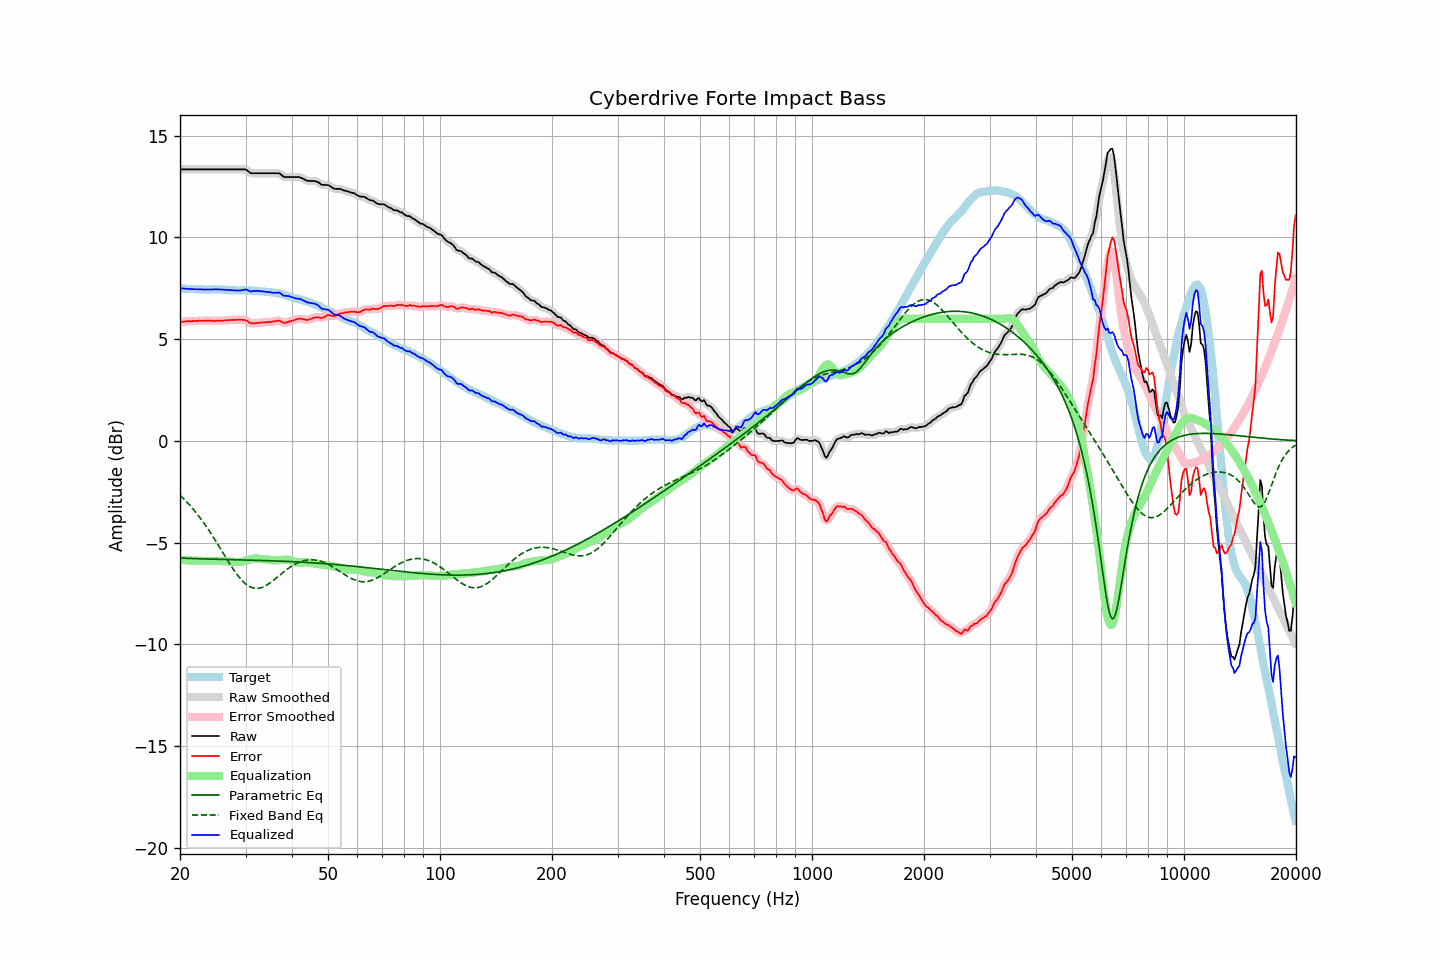

The file beside this chart, header and first rows:
frequency, raw, error, smoothed, error_smoothed, equalization, parametric_eq, fixed_band_eq, equalized_raw, equalized_smoothed, target
20.00, 13.35, 5.85, 13.35, 5.85, -5.85, -5.76, -2.67, 7.50, 7.50, 7.50
20.20, 13.35, 5.86, 13.35, 5.85, -5.85, -5.77, -2.75, 7.49, 7.49, 7.49
20.40, 13.35, 5.86, 13.35, 5.86, -5.86, -5.77, -2.83, 7.49, 7.49, 7.49
20.61, 13.35, 5.87, 13.35, 5.87, -5.87, -5.77, -2.91, 7.48, 7.48, 7.48
20.81, 13.35, 5.88, 13.35, 5.88, -5.87, -5.78, -2.99, 7.48, 7.48, 7.47
21.02, 13.35, 5.89, 13.35, 5.88, -5.88, -5.78, -3.07, 7.47, 7.47, 7.46
21.23, 13.35, 5.89, 13.35, 5.88, -5.88, -5.78, -3.16, 7.47, 7.47, 7.46
21.44, 13.35, 5.88, 13.35, 5.88, -5.89, -5.78, -3.25, 7.46, 7.46, 7.47
21.66, 13.35, 5.89, 13.35, 5.89, -5.89, -5.79, -3.34, 7.46, 7.46, 7.46
21.87, 13.35, 5.89, 13.35, 5.89, -5.89, -5.79, -3.44, 7.46, 7.46, 7.46
22.09, 13.35, 5.90, 13.35, 5.90, -5.90, -5.79, -3.53, 7.45, 7.45, 7.45
22.31, 13.35, 5.90, 13.35, 5.90, -5.90, -5.80, -3.63, 7.45, 7.45, 7.45
22.54, 13.35, 5.91, 13.35, 5.90, -5.90, -5.80, -3.74, 7.45, 7.45, 7.44
22.76, 13.35, 5.90, 13.35, 5.90, -5.91, -5.80, -3.84, 7.44, 7.44, 7.45
22.99, 13.35, 5.90, 13.35, 5.91, -5.91, -5.80, -3.95, 7.44, 7.44, 7.45
23.22, 13.35, 5.91, 13.35, 5.91, -5.91, -5.81, -4.06, 7.44, 7.44, 7.44
23.45, 13.35, 5.91, 13.35, 5.91, -5.91, -5.81, -4.17, 7.44, 7.44, 7.44
23.69, 13.35, 5.91, 13.35, 5.91, -5.91, -5.81, -4.29, 7.44, 7.44, 7.44
23.92, 13.35, 5.91, 13.35, 5.91, -5.91, -5.81, -4.40, 7.44, 7.44, 7.44
24.16, 13.35, 5.90, 13.35, 5.90, -5.90, -5.81, -4.52, 7.44, 7.44, 7.44
24.40, 13.35, 5.89, 13.35, 5.90, -5.90, -5.82, -4.65, 7.45, 7.45, 7.45
24.65, 13.35, 5.90, 13.35, 5.90, -5.90, -5.82, -4.77, 7.45, 7.45, 7.45
24.89, 13.35, 5.90, 13.35, 5.90, -5.90, -5.82, -4.90, 7.45, 7.45, 7.45
25.14, 13.35, 5.91, 13.35, 5.90, -5.90, -5.82, -5.02, 7.45, 7.45, 7.44
25.39, 13.35, 5.91, 13.35, 5.91, -5.90, -5.82, -5.15, 7.45, 7.45, 7.44
25.65, 13.35, 5.91, 13.35, 5.91, -5.91, -5.83, -5.28, 7.44, 7.44, 7.44
25.91, 13.35, 5.91, 13.35, 5.91, -5.91, -5.83, -5.41, 7.44, 7.44, 7.44
26.16, 13.35, 5.91, 13.35, 5.91, -5.92, -5.83, -5.54, 7.43, 7.43, 7.44
26.43, 13.35, 5.92, 13.35, 5.92, -5.92, -5.83, -5.67, 7.43, 7.43, 7.43
26.69, 13.35, 5.92, 13.35, 5.93, -5.93, -5.84, -5.80, 7.42, 7.42, 7.43
26.96, 13.35, 5.93, 13.35, 5.93, -5.93, -5.84, -5.93, 7.42, 7.42, 7.42
27.23, 13.35, 5.94, 13.35, 5.94, -5.94, -5.84, -6.05, 7.41, 7.41, 7.40
27.50, 13.35, 5.95, 13.35, 5.95, -5.94, -5.84, -6.17, 7.41, 7.41, 7.40
27.77, 13.35, 5.95, 13.35, 5.95, -5.95, -5.84, -6.29, 7.40, 7.40, 7.40
28.05, 13.35, 5.95, 13.35, 5.95, -5.95, -5.84, -6.41, 7.40, 7.40, 7.40
28.33, 13.35, 5.95, 13.35, 5.95, -5.96, -5.85, -6.52, 7.39, 7.39, 7.40
28.62, 13.35, 5.96, 13.35, 5.95, -5.96, -5.85, -6.62, 7.39, 7.39, 7.39
28.90, 13.35, 5.95, 13.35, 5.95, -5.96, -5.85, -6.72, 7.39, 7.39, 7.40
29.19, 13.35, 5.95, 13.35, 5.95, -5.95, -5.85, -6.81, 7.40, 7.40, 7.40
29.48, 13.35, 5.94, 13.35, 5.95, -5.94, -5.86, -6.90, 7.41, 7.42, 7.40
29.78, 13.35, 5.95, 13.35, 5.94, -5.92, -5.86, -6.98, 7.43, 7.43, 7.40
30.08, 13.34, 5.93, 13.32, 5.92, -5.89, -5.86, -7.04, 7.45, 7.43, 7.41
30.38, 13.28, 5.88, 13.28, 5.87, -5.87, -5.86, -7.10, 7.41, 7.41, 7.40
30.68, 13.22, 5.82, 13.22, 5.83, -5.84, -5.86, -7.15, 7.38, 7.38, 7.40
30.99, 13.16, 5.77, 13.18, 5.79, -5.82, -5.87, -7.19, 7.34, 7.36, 7.39
31.30, 13.16, 5.77, 13.16, 5.77, -5.80, -5.87, -7.22, 7.36, 7.36, 7.38
31.61, 13.16, 5.78, 13.15, 5.77, -5.79, -5.87, -7.24, 7.37, 7.36, 7.38
31.93, 13.16, 5.79, 13.16, 5.78, -5.78, -5.87, -7.25, 7.38, 7.38, 7.37
32.24, 13.16, 5.79, 13.16, 5.79, -5.78, -5.87, -7.25, 7.37, 7.37, 7.37
32.57, 13.16, 5.80, 13.16, 5.80, -5.79, -5.88, -7.25, 7.37, 7.37, 7.36
32.89, 13.16, 5.82, 13.16, 5.81, -5.80, -5.88, -7.23, 7.36, 7.36, 7.34
33.22, 13.16, 5.82, 13.16, 5.82, -5.81, -5.88, -7.20, 7.35, 7.35, 7.34
33.55, 13.16, 5.82, 13.16, 5.82, -5.82, -5.88, -7.17, 7.34, 7.34, 7.34
33.89, 13.16, 5.82, 13.16, 5.83, -5.83, -5.89, -7.13, 7.33, 7.33, 7.34
34.23, 13.16, 5.84, 13.16, 5.83, -5.83, -5.89, -7.09, 7.33, 7.33, 7.32
34.57, 13.16, 5.84, 13.16, 5.84, -5.84, -5.89, -7.04, 7.32, 7.32, 7.32
34.92, 13.16, 5.85, 13.16, 5.85, -5.85, -5.89, -6.98, 7.30, 7.30, 7.31
35.27, 13.16, 5.84, 13.16, 5.85, -5.87, -5.90, -6.93, 7.29, 7.29, 7.31
35.62, 13.16, 5.87, 13.16, 5.87, -5.88, -5.90, -6.86, 7.28, 7.28, 7.29
35.97, 13.16, 5.88, 13.16, 5.88, -5.88, -5.90, -6.80, 7.28, 7.28, 7.28
... 635 more rows
